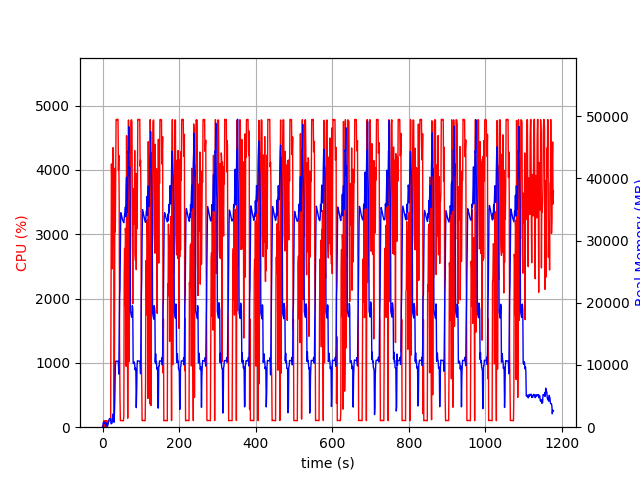

The file beside this chart, header and first rows:
elapsed_time, nproc, cpu, mem_real, mem_virtual
4.7206878662109375e-05, 1, 0.0, 10.33, 3186
1.006, 2, 29.8, 47.96, 159.1
2.014, 4, 12.9, 697.9, 2441
3.022, 6, 100.2, 827, 3391
4.03, 3, 99.2, 603.5, 2056
5.038, 3, 99.2, 708.3, 2152
6.045, 3, 99.3, 793.4, 2270
7.052, 5, 3.0, 638.5, 2566
8.062, 3, 101.2, 349.2, 1724
9.07, 3, 1.0, 244.9, 1622
10.08, 3, 99.2, 372.3, 1726
11.09, 5, 3.0, 652.1, 2600
12.09, 3, 2.0, 192.5, 1572
13.1, 1, 50.6, 184.5, 1253
14.11, 1, 99.3, 464.5, 1893
15.12, 1, 101.3, 728.5, 3173
16.12, 1, 99.3, 1017, 3173
17.13, 1, 100.3, 1257, 5739
18.14, 1, 99.2, 1373, 5227
19.15, 1, 99.3, 1373, 5227
20.15, 1, 101.3, 1371, 5227
21.16, 1, 99.4, 1371, 5227
22.16, 1, 2388, 567.3, 9209
23.18, 1, 4092, 562.9, 9231
24.2, 1, 3826, 574.9, 9261
25.22, 1, 2460, 828.5, 9825
26.22, 1, 3445, 1657, 9825
27.24, 1, 4345, 2117, 9825
28.25, 1, 4309, 1403, 9825
29.27, 1, 3167, 803.3, 10877
30.27, 1, 99.4, 803.3, 10877
31.28, 1, 1273, 2744, 10437
32.32, 1, 4025, 5328, 13509
33.33, 1, 3037, 9718, 21211
34.35, 1, 3828, 10614, 21211
35.37, 1, 4781, 10614, 21211
36.38, 1, 4784, 10606, 21211
37.4, 1, 4780, 10606, 21211
38.42, 1, 4778, 10593, 21211
39.44, 1, 4787, 10593, 21211
40.45, 1, 4782, 10593, 21211
41.47, 1, 3996, 10184, 21211
42.48, 1, 4227, 8537, 21692
43.5, 1, 3522, 14657, 36291
44.51, 1, 1298, 20923, 36291
45.54, 1, 477.2, 22299, 56771
46.55, 1, 100.2, 28841, 56771
47.55, 1, 103.3, 34470, 56771
48.56, 1, 104.3, 34288, 56771
49.57, 1, 103.3, 34021, 56771
50.57, 1, 103.2, 33743, 56771
51.58, 1, 102.3, 33451, 56771
52.59, 1, 100.2, 33263, 56771
53.6, 1, 102.3, 33156, 56771
54.6, 1, 100.2, 32971, 56771
55.61, 1, 173.5, 32866, 56771
56.62, 1, 2370, 33495, 56771
57.65, 1, 2780, 34204, 56771
58.67, 1, 1891, 34509, 56771
59.68, 1, 3091, 35372, 56771
... 1,103 more rows
